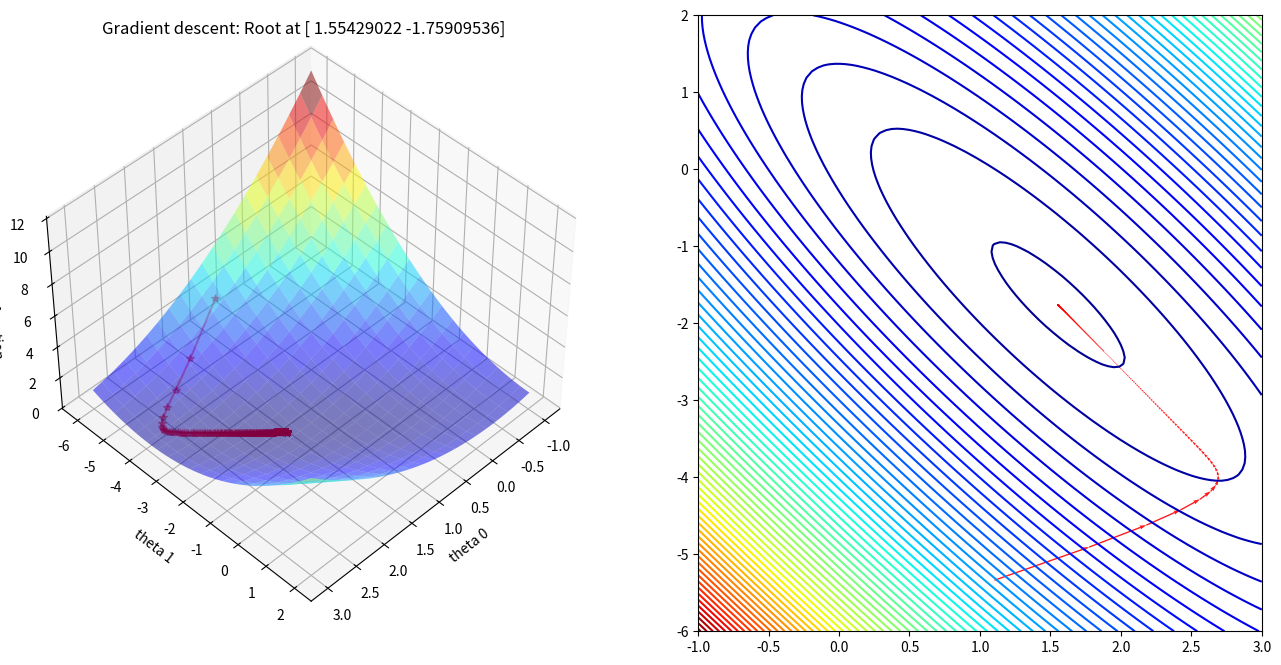

Write Python code to recreate this figure.
import numpy as np
import pandas as pd
from matplotlib import pyplot as plt
from mpl_toolkits.mplot3d import Axes3D

def costfunction(X,y,theta):
    m = np.size(y)

    #Cost function in vectorized form
    h = X @ theta
    J = float((1./(2*m)) * (h - y).T @ (h - y));    
    return J


def gradient_descent(X,y,theta,alpha = 0.0005,num_iters=1000):
    #Initialisation of useful values 
    m = np.size(y)
    J_history = np.zeros(num_iters)
    theta_0_hist, theta_1_hist = [], [] #For plotting afterwards

    for i in range(num_iters):
        #Grad function in vectorized form
        h = X @ theta
        theta = theta - alpha * (1/m)* (X.T @ (h-y))

        #Cost and intermediate values for each iteration
        J_history[i] = costfunction(X,y,theta)
        theta_0_hist.append(theta[0,0])
        theta_1_hist.append(theta[1,0])

    return theta,J_history, theta_0_hist, theta_1_hist


    #Creating the dataset (as previously)
x = np.linspace(0,1,40)
noise = 1*np.random.uniform(  size = 40)
y = np.sin(x * 1.5 * np.pi ) 
y_noise = (y + noise).reshape(-1,1)
X = np.vstack((np.ones(len(x)),x)).T


#Setup of meshgrid of theta values
T0, T1 = np.meshgrid(np.linspace(-1,3,100),np.linspace(-6,2,100))

#Computing the cost function for each theta combination
zs = np.array(  [costfunction(X, y_noise.reshape(-1,1),np.array([t0,t1]).reshape(-1,1)) 
                     for t0, t1 in zip(np.ravel(T0), np.ravel(T1)) ] )
#Reshaping the cost values    
Z = zs.reshape(T0.shape)


#Computing the gradient descent
theta_result,J_history, theta_0, theta_1 = gradient_descent(X,y_noise,np.array([0,-6]).reshape(-1,1),alpha = 0.3,num_iters=1000)

#Angles needed for quiver plot
anglesx = np.array(theta_0)[1:] - np.array(theta_0)[:-1]
anglesy = np.array(theta_1)[1:] - np.array(theta_1)[:-1]


fig = plt.figure(figsize = (16,8))

#Surface plot
ax = fig.add_subplot(1, 2, 1, projection='3d')
ax.plot_surface(T0, T1, Z, rstride = 5, cstride = 5, cmap = 'jet', alpha=0.5)
ax.plot(theta_0,theta_1,J_history, marker = '*', color = 'r', alpha = .4, label = 'Gradient descent')

ax.set_xlabel('theta 0')
ax.set_ylabel('theta 1')
ax.set_zlabel('Cost function')
ax.set_title('Gradient descent: Root at {}'.format(theta_result.ravel()))
ax.view_init(45, 45)


#Contour plot
ax = fig.add_subplot(1, 2, 2)
ax.contour(T0, T1, Z, 70, cmap = 'jet')
ax.quiver(theta_0[:-1], theta_1[:-1], anglesx, anglesy, scale_units = 'xy', angles = 'xy', scale = 1, color = 'r', alpha = .9)

plt.show()